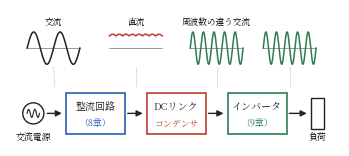

Generate this figure with matplotlib: (Note: this script raises an exception after producing the figure.)
#!/usr/bin/env python3
# fig10.1（第10章）: 間接式周波数変換（AC-DC-AC変換）のブロック図。
# 8章の整流回路と9章のインバータを直列につなぎ，間をDCリンクで結ぶ。
import os
import numpy as np
import matplotlib
matplotlib.use("Agg")
import matplotlib.pyplot as plt
from matplotlib.patches import Rectangle, Circle, FancyArrow
from matplotlib import font_manager as fm

JP = fm.FontProperties(fname="/usr/share/fonts/opentype/noto/NotoSerifCJK-Regular.ttc")
plt.rcParams["axes.unicode_minus"] = False

BK = "#222222"
BLUE = "#2a5db0"
GREEN = "#2e7d4f"
RED = "#c0392b"
GY = "#888888"

fig, ax = plt.subplots(figsize=(4.25, 2.05))
ax.set_xlim(0, 10.6)
ax.set_ylim(0, 4.4)
ax.axis("off")
ax.set_aspect("equal")

Y = 1.05          # 主配線の高さ
BW, BH = 1.9, 1.3  # ブロックの幅・高さ


def wire(pts, c=BK, lw=1.0, ls="-"):
    ax.plot([p[0] for p in pts], [p[1] for p in pts], color=c, lw=lw,
            ls=ls, solid_capstyle="round", zorder=1)


def arrow(x1, x2, y, c=BK):
    ax.annotate("", xy=(x2, y), xytext=(x1, y),
                arrowprops=dict(arrowstyle="-|>", lw=1.0, color=c,
                                mutation_scale=9))


def block(xc, label, sub, ec):
    ax.add_patch(Rectangle((xc - BW / 2, Y - BH / 2), BW, BH,
                           fc="white", ec=ec, lw=1.2, zorder=2))
    ax.text(xc, Y + 0.22, label, ha="center", va="center", fontsize=7.2,
            fontproperties=JP, color=BK)
    ax.text(xc, Y - 0.30, sub, ha="center", va="center", fontsize=6.4,
            fontproperties=JP, color=ec)


# --- 交流電源（左端）
xs = 0.75
ax.add_patch(Circle((xs, Y), 0.34, fc="white", ec=BK, lw=1.0, zorder=2))
th = np.linspace(0, 2 * np.pi, 100)
ax.plot(xs - 0.20 + 0.40 * th / (2 * np.pi), Y + 0.13 * np.sin(2 * th),
        color=BK, lw=0.8, zorder=3)
ax.text(xs, Y - 0.62, "交流電源", ha="center", va="top", fontsize=6.4,
        fontproperties=JP)

# --- 3つのブロック
x1, x2, x3 = 2.75, 5.35, 7.95
block(x1, "整流回路", "（8章）", BLUE)
block(x2, "DCリンク", "コンデンサ", RED)
block(x3, "インバータ", "（9章）", GREEN)

# --- 負荷（右端）
xl = 9.9
ax.add_patch(Rectangle((xl - 0.22, Y - 0.5), 0.44, 1.0, fc="white",
                       ec=BK, lw=1.0, zorder=2))
ax.text(xl, Y - 0.62, "負荷", ha="center", va="top", fontsize=6.4,
        fontproperties=JP)

# --- 配線と矢印
arrow(xs + 0.36, x1 - BW / 2 - 0.04, Y)
arrow(x1 + BW / 2, x2 - BW / 2 - 0.04, Y)
arrow(x2 + BW / 2, x3 - BW / 2 - 0.04, Y)
arrow(x3 + BW / 2, xl - 0.26, Y)

# --- 各段の波形（上段のミニ波形）
YW = 3.15   # 波形の基準線の高さ
WW = 1.7    # 波形の幅
AMP = 0.52


def mini_axis(xc):
    wire([(xc - WW / 2, YW), (xc + WW / 2, YW)], c=GY, lw=0.6)


def w_sine(xc, freq, c, amp=AMP):
    t = np.linspace(0, 1, 300)
    ax.plot(xc - WW / 2 + WW * t, YW + amp * np.sin(2 * np.pi * freq * t),
            color=c, lw=1.1, zorder=3)


# 入力: 50/60Hzの正弦波
mini_axis(x1 - 1.35)
w_sine(x1 - 1.35, 2, BK)
ax.text(x1 - 1.35, YW + 0.78, "交流", ha="center", fontsize=6.2,
        fontproperties=JP)

# DCリンク: 小さなリプルを残した直流
mini_axis(x2 - 1.30)
t = np.linspace(0, 1, 300)
ax.plot(x2 - 1.30 - WW / 2 + WW * t,
        YW + 0.42 + 0.055 * np.abs(np.sin(2 * np.pi * 4 * t)) - 0.028,
        color=RED, lw=1.1, zorder=3)
ax.text(x2 - 1.30, YW + 0.78, "直流", ha="center", fontsize=6.2,
        fontproperties=JP)

# 出力: 周波数の異なる交流
mini_axis(x3 - 1.30)
w_sine(x3 - 1.30, 5, GREEN)
ax.text(x3 - 1.30, YW + 0.78, "周波数の違う交流", ha="center", fontsize=6.2,
        fontproperties=JP)

mini_axis(xl - 0.9)
w_sine(xl - 0.9, 5, GREEN)

# 波形と回路の対応（点線）
for xw, xb in [(x1 - 1.35, x1 - BW / 2 - 0.35), (x2 - 1.30, x2 - BW / 2 - 0.35),
               (x3 - 1.30, x3 - BW / 2 - 0.35), (xl - 0.9, xl - 0.9)]:
    wire([(xw, YW - 0.62), (xb, Y + 0.85)], c=GY, lw=0.5, ls=":")

EPS = os.path.expanduser("~/text_power_electronics/book/figures/fig10.1.eps")
fig.savefig(EPS, format="eps", bbox_inches="tight")
print("wrote", EPS)
